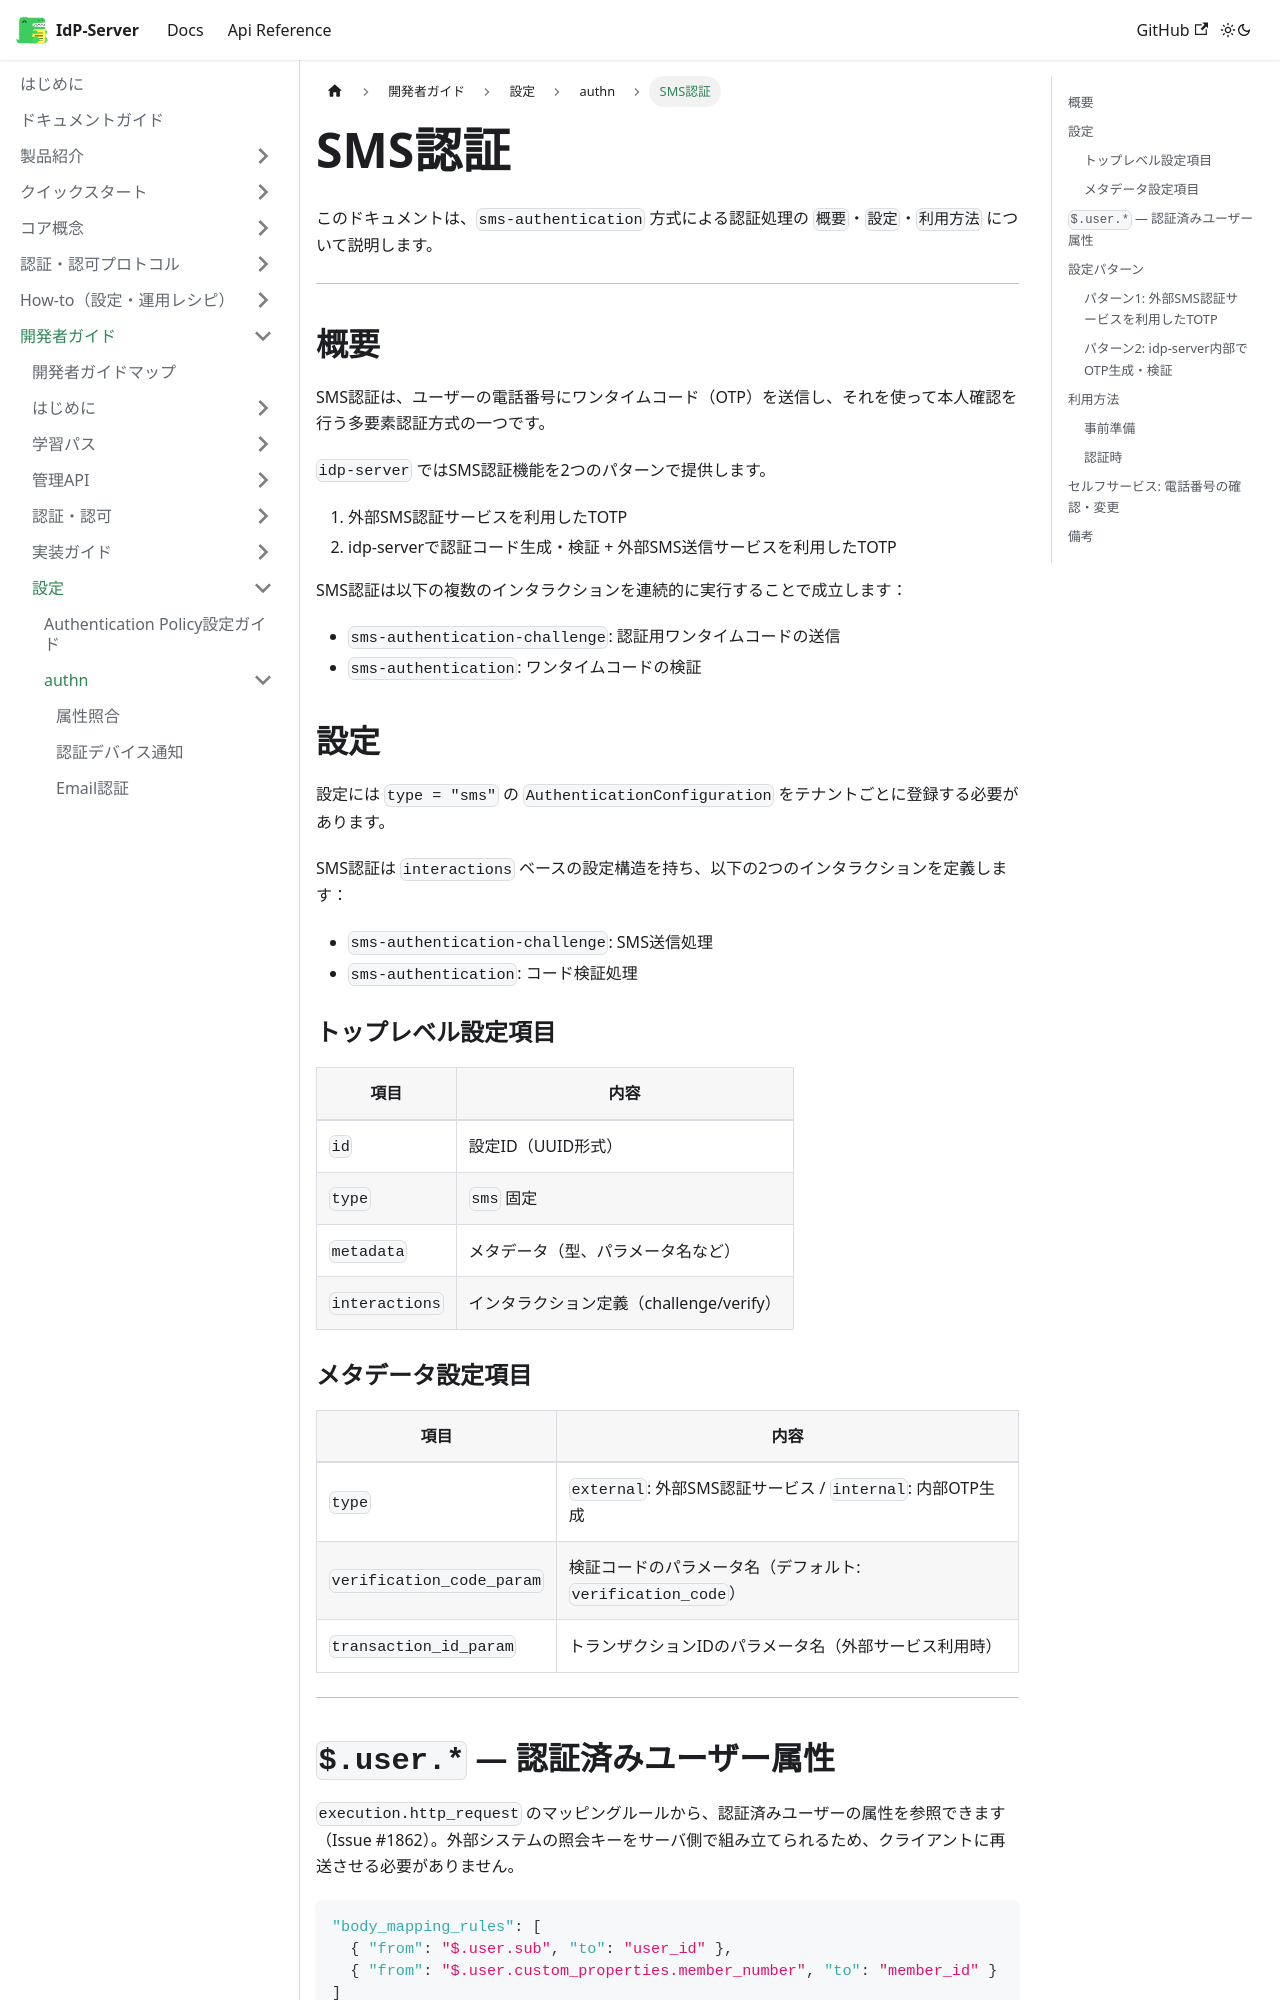

repository: hirokazu-kobayashi-koba-hiro/idp-server · page: docs/content_06_developer-guide/configuration/authn/sms/index.html · generator: docusaurus

# SMS認証

このドキュメントは、`sms-authentication` 方式による認証処理の `概要`・`設定`・`利用方法` について説明します。

---

## 概要

SMS認証は、ユーザーの電話番号にワンタイムコード（OTP）を送信し、それを使って本人確認を行う多要素認証方式の一つです。

`idp-server` ではSMS認証機能を2つのパターンで提供します。

1. 外部SMS認証サービスを利用したTOTP
2. idp-serverで認証コード生成・検証 + 外部SMS送信サービスを利用したTOTP

SMS認証は以下の複数のインタラクションを連続的に実行することで成立します：

* `sms-authentication-challenge`: 認証用ワンタイムコードの送信
* `sms-authentication`: ワンタイムコードの検証

## 設定

設定には `type = "sms"` の `AuthenticationConfiguration` をテナントごとに登録する必要があります。

SMS認証は `interactions` ベースの設定構造を持ち、以下の2つのインタラクションを定義します：

* `sms-authentication-challenge`: SMS送信処理
* `sms-authentication`: コード検証処理

### トップレベル設定項目

| 項目            | 内容                           |
|---------------|------------------------------|
| `id`          | 設定ID（UUID形式）                  |
| `type`        | `sms` 固定                      |
| `metadata`    | メタデータ（型、パラメータ名など）            |
| `interactions` | インタラクション定義（challenge/verify） |
